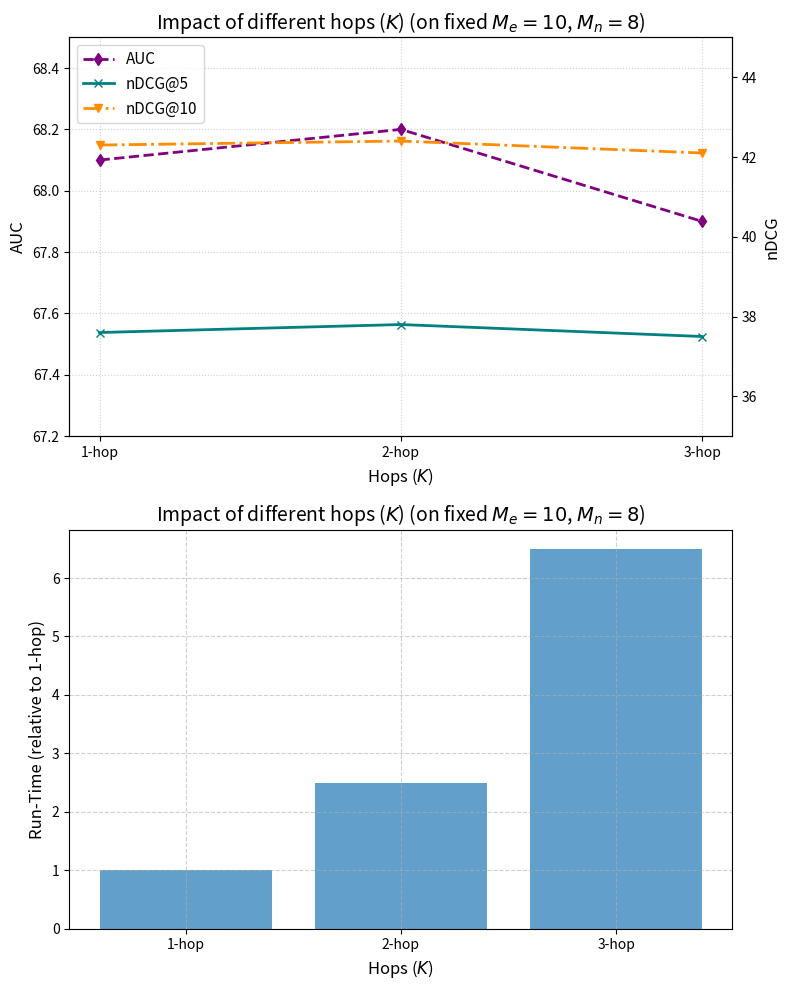

Generate this figure with matplotlib:
import matplotlib.pyplot as plt
# import numpy as np
# import seaborn as sns

# Customize colors and styles
auc_color = 'purple'
ndcg5_color = 'teal'
ndcg10_color = 'darkorange'
auc_marker = 'd'
ndcg5_marker = 'x'
ndcg10_marker = 'v'

# 数据
hop_labels = ["1-hop", "2-hop", "3-hop"]
auc_values = [68.1, 68.2, 67.9]
ndcg5_values = [37.6, 37.8, 37.5]
ndcg10_values = [42.3, 42.4, 42.1]
runtime_values = [1.0, 2.5, 6.5]  # 归一化后的相对运行时间

fig, axes = plt.subplots(2, 1, figsize=(8, 10))

# ----------- (a) AUC & nDCG vs. Hops -----------
ax1 = axes[0]
ax1.plot(hop_labels, auc_values, marker=auc_marker, linestyle='--', color=auc_color, label='AUC', linewidth=2)
ax1.set_ylabel('AUC', fontsize=12)
ax1.set_xlabel('Hops ($K$)', fontsize=12)
ax1.set_title('Impact of different hops ($K$) (on fixed $M_e = 10$, $M_n = 8$)', fontsize=14)
ax1.set_ylim(67.2, 68.5)
ax1.grid(True, linestyle=':', alpha=0.6)

ax2 = ax1.twinx()
ax2.plot(hop_labels, ndcg5_values, marker=ndcg5_marker, linestyle='-', color=ndcg5_color, label='nDCG@5', linewidth=2)
ax2.plot(hop_labels, ndcg10_values, marker=ndcg10_marker, linestyle='-.', color=ndcg10_color, label='nDCG@10', linewidth=2)
ax2.set_ylabel('nDCG', fontsize=12)
ax2.set_ylim(35, 45)

# 合并图例
lines, labels = ax1.get_legend_handles_labels()
lines2, labels2 = ax2.get_legend_handles_labels()
ax1.legend(lines + lines2, labels + labels2, loc='upper left', fontsize=11)

# ----------- (b) Runtime vs. Hops -----------
ax3 = axes[1]
ax3.bar(hop_labels, runtime_values, color='tab:blue', alpha=0.7)
ax3.set_ylabel('Run-Time (relative to 1-hop)', fontsize=12)
ax3.set_xlabel('Hops ($K$)', fontsize=12)
ax3.set_title('Impact of different hops ($K$) (on fixed $M_e = 10$, $M_n = 8$)', fontsize=14)
ax3.grid(True, linestyle='--', alpha=0.6)

plt.tight_layout()
plt.show()
